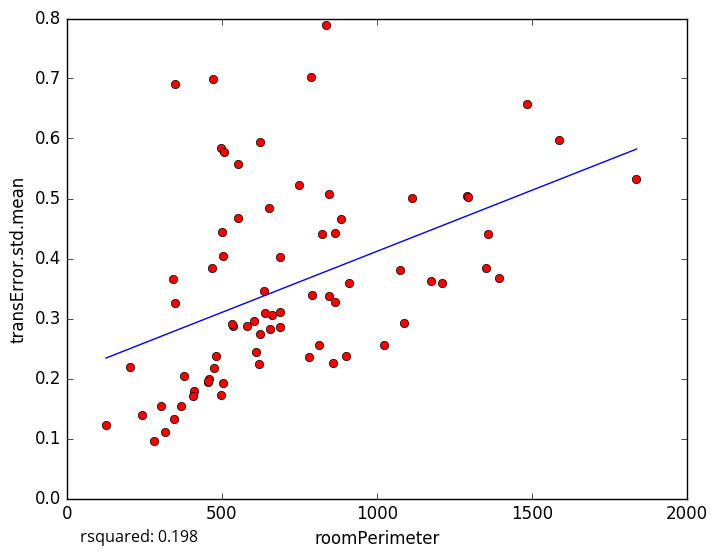

The data file committed next to this chart (first rows):
roomPerimeter, transError.std.mean
1589, 0.598
1351, 0.3834
458.6, 0.1984
125.9, 0.1227
302.6, 0.1538
501.1, 0.444
1837, 0.5318
688.9, 0.4021
662.8, 0.306
345.1, 0.1333
456.3, 0.1947
315.9, 0.1104
243.4, 0.1398
409.7, 0.1784
203.8, 0.2198
608.5, 0.2434
811.7, 0.2561
789.4, 0.3385
498.2, 0.5839
349.5, 0.3258
623.1, 0.5942
506.2, 0.5774
469.6, 0.3838
470.6, 0.6984
343.4, 0.366
349.6, 0.6906
503.2, 0.4043
824.3, 0.4415
481.5, 0.2377
859.1, 0.2251
1024, 0.2562
1484, 0.6567
1209, 0.3586
1174, 0.363
537.2, 0.2874
845, 0.5073
279.6, 0.09644
780.9, 0.2364
909.1, 0.3598
623.4, 0.2736
787.2, 0.7023
552, 0.5582
655.1, 0.2825
1086, 0.292
1357, 0.4416
1113, 0.5011
636.6, 0.3463
883.3, 0.4662
638.5, 0.3097
1291, 0.5038
474.8, 0.2181
502.3, 0.1933
687.9, 0.3104
1293, 0.5021
602.6, 0.2956
864.2, 0.4424
846.7, 0.3371
687.5, 0.2864
454.8, 0.1954
406.4, 0.1714
... 18 more rows
